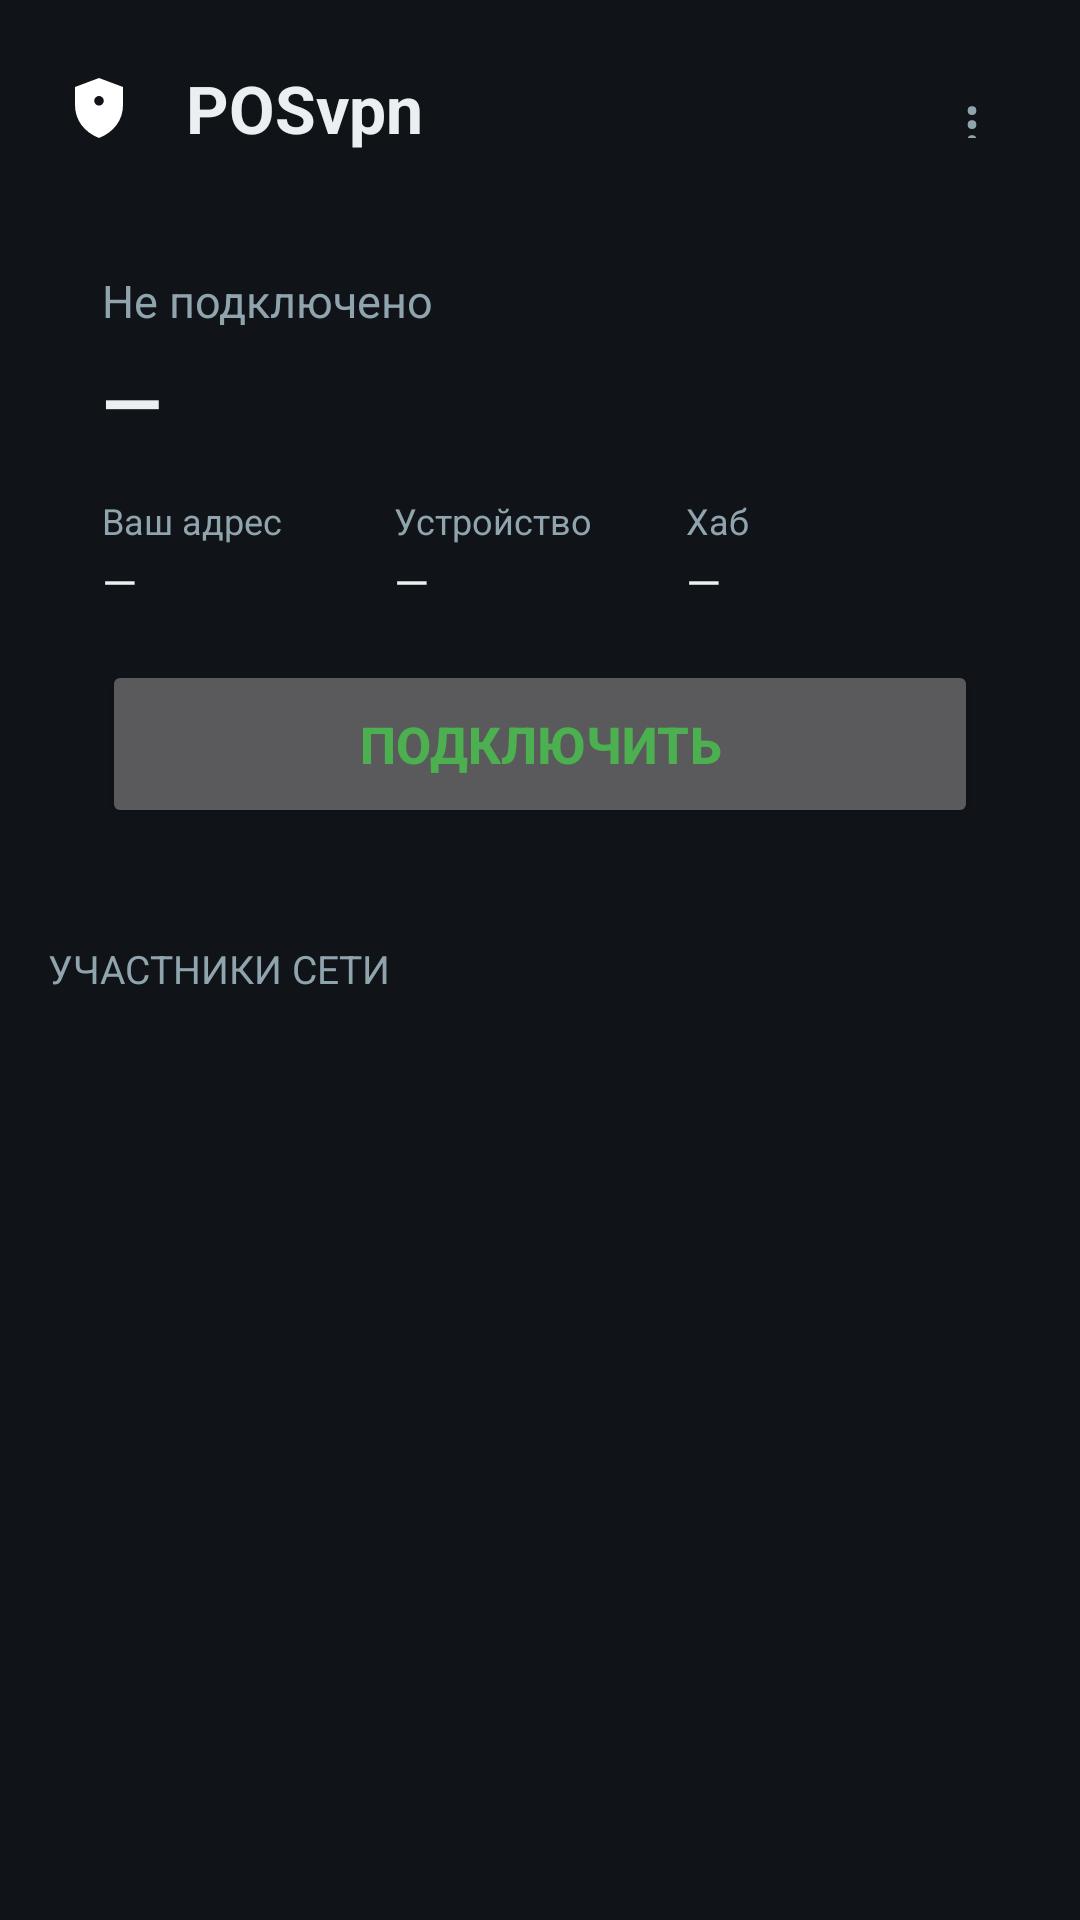

Reconstruct the res/layout file that produces this screen, plus the resources it refers to.
<!-- AndroidManifest.xml: application theme Theme.PosVPN -->
<!-- res/layout/activity_main.xml -->
<?xml version="1.0" encoding="utf-8"?>
<LinearLayout xmlns:android="http://schemas.android.com/apk/res/android"
    android:layout_width="match_parent"
    android:layout_height="match_parent"
    android:orientation="vertical"
    android:padding="16dp">

    
    <LinearLayout
        android:layout_width="match_parent"
        android:layout_height="wrap_content"
        android:orientation="horizontal"
        android:gravity="center_vertical">

        <ImageView
            android:layout_width="34dp"
            android:layout_height="34dp"
            android:src="@drawable/ic_shield"
            android:background="@drawable/bg_card"
            android:padding="5dp"
            android:contentDescription="@string/app_name" />

        <TextView
            android:layout_width="0dp"
            android:layout_height="wrap_content"
            android:layout_weight="1"
            android:layout_marginStart="12dp"
            android:text="@string/app_name"
            android:textColor="@color/text_primary"
            android:textSize="22sp"
            android:textStyle="bold" />

        <Button
            android:id="@+id/btnMenu"
            style="?android:attr/borderlessButtonStyle"
            android:layout_width="40dp"
            android:layout_height="40dp"
            android:text="⋮"
            android:textColor="@color/text_secondary"
            android:textSize="20sp"
            android:contentDescription="@string/settings" />
    </LinearLayout>

    
    <LinearLayout
        android:layout_width="match_parent"
        android:layout_height="wrap_content"
        android:layout_marginTop="16dp"
        android:background="@drawable/bg_card"
        android:orientation="vertical"
        android:padding="18dp">

        <TextView
            android:id="@+id/tvState"
            android:layout_width="wrap_content"
            android:layout_height="wrap_content"
            android:text="@string/state_unknown"
            android:textColor="@color/text_secondary"
            android:textSize="15sp" />

        <TextView
            android:id="@+id/tvNetwork"
            android:layout_width="wrap_content"
            android:layout_height="wrap_content"
            android:layout_marginTop="6dp"
            android:textColor="@color/text_primary"
            android:textSize="26sp"
            android:textStyle="bold"
            android:text="@string/placeholder" />

        <LinearLayout
            android:layout_width="match_parent"
            android:layout_height="wrap_content"
            android:layout_marginTop="14dp"
            android:orientation="horizontal">

            <LinearLayout
                android:layout_width="0dp"
                android:layout_height="wrap_content"
                android:layout_weight="1"
                android:orientation="vertical">

                <TextView
                    android:layout_width="wrap_content"
                    android:layout_height="wrap_content"
                    android:text="@string/label_address"
                    android:textColor="@color/text_secondary"
                    android:textSize="12sp" />

                <TextView
                    android:id="@+id/tvIp"
                    android:layout_width="wrap_content"
                    android:layout_height="wrap_content"
                    android:layout_marginTop="2dp"
                    android:text="@string/placeholder"
                    android:textColor="@color/text_primary"
                    android:textSize="15sp" />
            </LinearLayout>

            <LinearLayout
                android:layout_width="0dp"
                android:layout_height="wrap_content"
                android:layout_weight="1"
                android:orientation="vertical">

                <TextView
                    android:layout_width="wrap_content"
                    android:layout_height="wrap_content"
                    android:text="@string/label_node"
                    android:textColor="@color/text_secondary"
                    android:textSize="12sp" />

                <TextView
                    android:id="@+id/tvNode"
                    android:layout_width="wrap_content"
                    android:layout_height="wrap_content"
                    android:layout_marginTop="2dp"
                    android:text="@string/placeholder"
                    android:textColor="@color/text_primary"
                    android:textSize="15sp" />
            </LinearLayout>

            <LinearLayout
                android:layout_width="0dp"
                android:layout_height="wrap_content"
                android:layout_weight="1"
                android:orientation="vertical">

                <TextView
                    android:layout_width="wrap_content"
                    android:layout_height="wrap_content"
                    android:text="@string/label_hub"
                    android:textColor="@color/text_secondary"
                    android:textSize="12sp" />

                <TextView
                    android:id="@+id/tvHub"
                    android:layout_width="wrap_content"
                    android:layout_height="wrap_content"
                    android:layout_marginTop="2dp"
                    android:text="@string/placeholder"
                    android:textColor="@color/text_primary"
                    android:textSize="15sp" />
            </LinearLayout>
        </LinearLayout>

        <TextView
            android:id="@+id/tvError"
            android:layout_width="match_parent"
            android:layout_height="wrap_content"
            android:layout_marginTop="10dp"
            android:textColor="@color/error"
            android:textSize="13sp"
            android:visibility="gone" />

        <Button
            android:id="@+id/btnToggle"
            android:layout_width="match_parent"
            android:layout_height="56dp"
            android:layout_marginTop="16dp"
            android:text="@string/btn_connect"
            android:textColor="@color/btn_toggle"
            android:textSize="17sp"
            android:textStyle="bold" />
    </LinearLayout>

    
    <TextView
        android:layout_width="wrap_content"
        android:layout_height="wrap_content"
        android:layout_marginTop="20dp"
        android:layout_marginBottom="8dp"
        android:text="@string/peers_title"
        android:textColor="@color/text_secondary"
        android:textSize="13sp"
        android:textAllCaps="true" />

    <TextView
        android:id="@+id/tvPeersEmpty"
        android:layout_width="match_parent"
        android:layout_height="wrap_content"
        android:text="@string/peers_empty"
        android:textColor="@color/text_secondary"
        android:textSize="14sp"
        android:visibility="gone" />

    <ListView
        android:id="@+id/listPeers"
        android:layout_width="match_parent"
        android:layout_height="0dp"
        android:layout_weight="1"
        android:divider="@null"
        android:dividerHeight="0dp" />
</LinearLayout>
<!-- resources referenced by this layout -->
<resources>
  <color name="error">#EF5350</color>
  <color name="text_primary">#ECEFF1</color>
  <color name="text_secondary">#90A4AE</color>
  <!-- drawable ic_shield (drawable) -->
  <?xml version="1.0" encoding="utf-8"?>
  <vector xmlns:android="http://schemas.android.com/apk/res/android"
      android:width="24dp"
      android:height="24dp"
      android:viewportWidth="24"
      android:viewportHeight="24">
      <path
          android:fillColor="#FFFFFF"
          android:pathData="M12,2 L20,5 L20,11 C20,16 17,20 12,22 C7,20 4,16 4,11 L4,5 Z M12,8 A1.6,1.6 0 1,0 12,11.2 A1.6,1.6 0 1,0 12,8 Z M8,12.5 L10.5,12.5 L11.2,14 L12.8,14 L13.5,12.5 L16,12.5 L13.5,17 L10.5,17 Z" />
  </vector>
  <string name="app_name">POSvpn</string>
  <string name="btn_connect">Подключить</string>
  <string name="label_address">Ваш адрес</string>
  <string name="label_hub">Хаб</string>
  <string name="label_node">Устройство</string>
  <string name="peers_empty">Пока только вы. Остальные появятся здесь после входа в эту же сеть.</string>
  <string name="peers_title">Участники сети</string>
  <string name="placeholder">—</string>
  <string name="settings">Настройки</string>
  <string name="state_unknown">Не подключено</string>
  <style name="Theme.PosVPN" parent="android:Theme.Material.NoActionBar">
          <item name="android:colorPrimary">@color/accent_dark</item>
          <item name="android:colorPrimaryDark">@color/background</item>
          <item name="android:colorAccent">@color/accent</item>
          <item name="android:windowBackground">@color/background</item>
          <item name="android:statusBarColor">@color/background</item>
          <item name="android:navigationBarColor">@color/background</item>
      </style>
  <color name="accent_dark">#2E7D32</color>
  <color name="background">#101418</color>
  <color name="accent">#4CAF50</color>
</resources>
